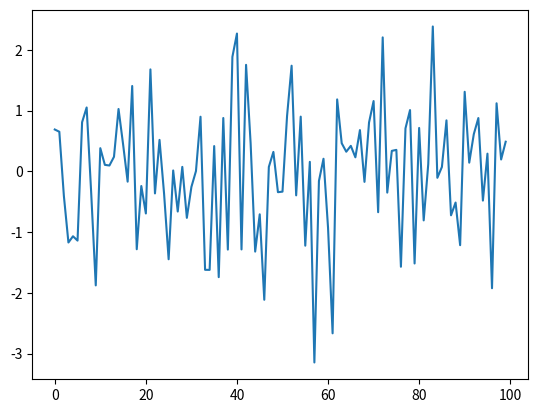

Recreate this plot in Python.
import numpy as np
import matplotlib.pyplot as plt

ϵ_values = np.random.randn(100)
plt.plot(ϵ_values )
plt.show()
